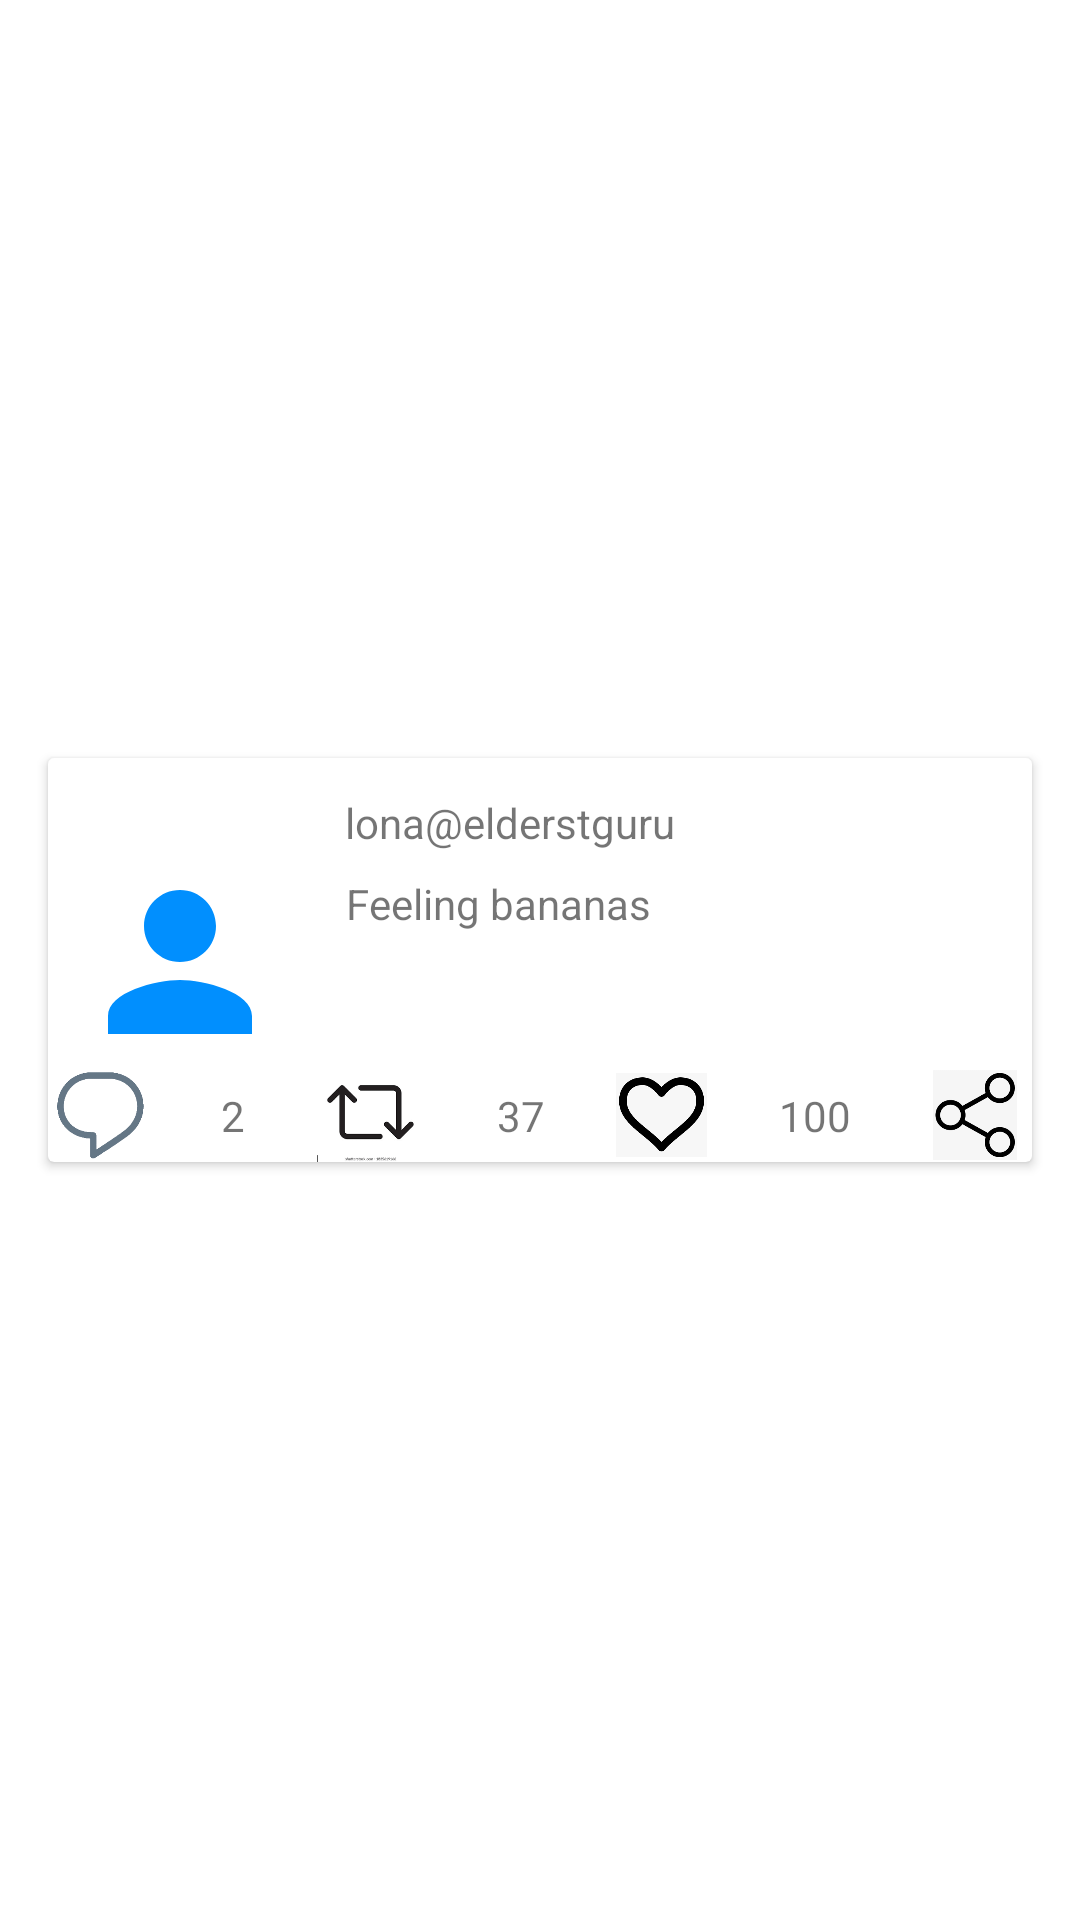

Write the Android layout XML for this screen, with the resource values it uses.
<!-- AndroidManifest.xml: application theme Theme.LonasTwitterClone -->
<!-- res/layout/twitter_clone_list.xml -->
<?xml version="1.0" encoding="utf-8"?>
<androidx.constraintlayout.widget.ConstraintLayout xmlns:android="http://schemas.android.com/apk/res/android"
    xmlns:app="http://schemas.android.com/apk/res-auto"
    xmlns:tools="http://schemas.android.com/tools"
    android:layout_width="match_parent"
    android:layout_height="wrap_content">

    <androidx.cardview.widget.CardView
        android:id="@+id/crdTwitter"
        android:layout_width="0dp"
        android:layout_height="wrap_content"
        android:layout_marginStart="16dp"
        android:layout_marginTop="16dp"
        android:layout_marginEnd="16dp"
        android:layout_marginBottom="16dp"
        app:layout_constraintHorizontal_bias="1.0"
        app:layout_constraintBottom_toBottomOf="parent"
        app:layout_constraintEnd_toEndOf="parent"
        app:layout_constraintStart_toStartOf="parent"
        app:layout_constraintTop_toTopOf="parent" >

        <androidx.constraintlayout.widget.ConstraintLayout
            android:layout_width="match_parent"
            android:layout_height="match_parent">

            <ImageView
                android:id="@+id/imgAvatar"
                android:layout_width="wrap_content"
                android:layout_height="wrap_content"
                android:layout_marginStart="8dp"
                android:layout_marginTop="32dp"
                app:layout_constraintStart_toStartOf="parent"
                app:layout_constraintTop_toTopOf="parent"
                app:srcCompat="@drawable/ic_baseline_person_24" />

            <TextView
                android:id="@+id/tvHandle"
                android:layout_width="wrap_content"
                android:layout_height="wrap_content"
                android:layout_marginStart="12dp"
                android:layout_marginTop="12dp"
                android:text="lona@elderstguru"
                app:layout_constraintEnd_toEndOf="parent"
                app:layout_constraintHorizontal_bias="0.056"
                app:layout_constraintStart_toEndOf="@+id/imgAvatar"
                app:layout_constraintTop_toTopOf="parent" />

            <TextView
                android:id="@+id/tvTweet"
                android:layout_width="wrap_content"
                android:layout_height="wrap_content"
                android:layout_marginStart="12dp"
                android:layout_marginTop="8dp"
                android:text="Feeling bananas"
                app:layout_constraintEnd_toEndOf="parent"
                app:layout_constraintHorizontal_bias="0.054"
                app:layout_constraintStart_toEndOf="@+id/imgAvatar"
                app:layout_constraintTop_toBottomOf="@+id/tvHandle" />

            <ImageView
                android:id="@+id/imgMessages"
                android:layout_width="35dp"
                android:layout_height="30dp"
                app:layout_constraintBottom_toBottomOf="parent"
                app:layout_constraintEnd_toStartOf="@+id/tvMessages"
                app:layout_constraintHorizontal_bias="0.5"
                app:layout_constraintHorizontal_chainStyle="spread_inside"
                app:layout_constraintStart_toStartOf="parent"
                app:layout_constraintTop_toBottomOf="@+id/imgAvatar"
                app:layout_constraintVertical_bias="0.0"
                app:srcCompat="@drawable/img_2" />

            <ImageView
                android:id="@+id/imgRetweet"
                android:layout_width="39dp"
                android:layout_height="31dp"
                app:layout_constraintBottom_toBottomOf="@+id/imgMessages"
                app:layout_constraintEnd_toStartOf="@+id/tvRetweet"
                app:layout_constraintHorizontal_bias="0.5"
                app:layout_constraintStart_toEndOf="@+id/tvMessages"
                app:layout_constraintTop_toTopOf="@+id/imgMessages"
                app:srcCompat="@drawable/img_1" />

            <ImageView
                android:id="@+id/imgLike"
                android:layout_width="33dp"
                android:layout_height="28dp"
                app:layout_constraintBottom_toBottomOf="@+id/imgRetweet"
                app:layout_constraintEnd_toStartOf="@+id/tvLikes"
                app:layout_constraintHorizontal_bias="0.5"
                app:layout_constraintStart_toEndOf="@+id/tvRetweet"
                app:layout_constraintTop_toTopOf="@+id/imgRetweet"
                app:srcCompat="@drawable/img_4" />

            <ImageView
                android:id="@+id/imgShare"
                android:layout_width="38dp"
                android:layout_height="30dp"
                app:layout_constraintBottom_toBottomOf="@+id/tvLikes"
                app:layout_constraintEnd_toEndOf="parent"
                app:layout_constraintHorizontal_bias="0.5"
                app:layout_constraintStart_toEndOf="@+id/tvLikes"
                app:layout_constraintTop_toTopOf="@+id/tvLikes"
                app:srcCompat="@drawable/img_5" />

            <TextView
                android:id="@+id/tvMessages"
                android:layout_width="wrap_content"
                android:layout_height="wrap_content"
                android:text="2"
                app:layout_constraintBottom_toBottomOf="@+id/imgMessages"
                app:layout_constraintEnd_toStartOf="@+id/imgRetweet"
                app:layout_constraintHorizontal_bias="0.5"
                app:layout_constraintStart_toEndOf="@+id/imgMessages"
                app:layout_constraintTop_toTopOf="@+id/imgMessages" />

            <TextView
                android:id="@+id/tvRetweet"
                android:layout_width="wrap_content"
                android:layout_height="wrap_content"
                android:text="37"
                app:layout_constraintBottom_toBottomOf="@+id/imgRetweet"
                app:layout_constraintEnd_toStartOf="@+id/imgLike"
                app:layout_constraintHorizontal_bias="0.5"
                app:layout_constraintStart_toEndOf="@+id/imgRetweet"
                app:layout_constraintTop_toTopOf="@+id/imgRetweet" />

            <TextView
                android:id="@+id/tvLikes"
                android:layout_width="wrap_content"
                android:layout_height="wrap_content"
                android:text="100"
                app:layout_constraintBottom_toBottomOf="@+id/imgLike"
                app:layout_constraintEnd_toStartOf="@+id/imgShare"
                app:layout_constraintHorizontal_bias="0.5"
                app:layout_constraintStart_toEndOf="@+id/imgLike"
                app:layout_constraintTop_toTopOf="@+id/imgLike" />

        </androidx.constraintlayout.widget.ConstraintLayout>
    </androidx.cardview.widget.CardView>
</androidx.constraintlayout.widget.ConstraintLayout>
<!-- resources referenced by this layout -->
<resources>
  <!-- drawable ic_baseline_person_24 (drawable) -->
  <vector android:height="72dp" android:tint="#018FFE"
      android:viewportHeight="24" android:viewportWidth="24"
      android:width="72dp" xmlns:android="http://schemas.android.com/apk/res/android">
      <path android:fillColor="@android:color/white" android:pathData="M12,12c2.21,0 4,-1.79 4,-4s-1.79,-4 -4,-4 -4,1.79 -4,4 1.79,4 4,4zM12,14c-2.67,0 -8,1.34 -8,4v2h16v-2c0,-2.66 -5.33,-4 -8,-4z"/>
  </vector>
  <!-- drawable img_1: png bitmap (drawable-v24, 6151 bytes) -->
  <!-- drawable img_2: png bitmap (drawable-v24, 5020 bytes) -->
  <!-- drawable img_4: png bitmap (drawable-v24, 5036 bytes) -->
  <!-- drawable img_5: png bitmap (drawable-v24, 7126 bytes) -->
  <style name="Theme.LonasTwitterClone" parent="Theme.MaterialComponents.DayNight.DarkActionBar">
          
          <item name="colorPrimary">@color/purple_500</item>
          <item name="colorPrimaryVariant">@color/purple_700</item>
          <item name="colorOnPrimary">@color/white</item>
          
          <item name="colorSecondary">@color/teal_200</item>
          <item name="colorSecondaryVariant">@color/teal_700</item>
          <item name="colorOnSecondary">@color/black</item>
          
          <item name="android:statusBarColor" tools:targetApi="l">?attr/colorPrimaryVariant</item>
          
      </style>
  <!-- not gathered from this repository: default colours our renderer supplied (Android Studio template values) -->
  <color name="purple_500">#FF6200EE</color>
  <color name="purple_700">#FF3700B3</color>
  <color name="teal_200">#FF03DAC5</color>
  <color name="teal_700">#FF018786</color>
  <color name="black">#FF000000</color>
  <color name="white">#FFFFFFFF</color>
</resources>
